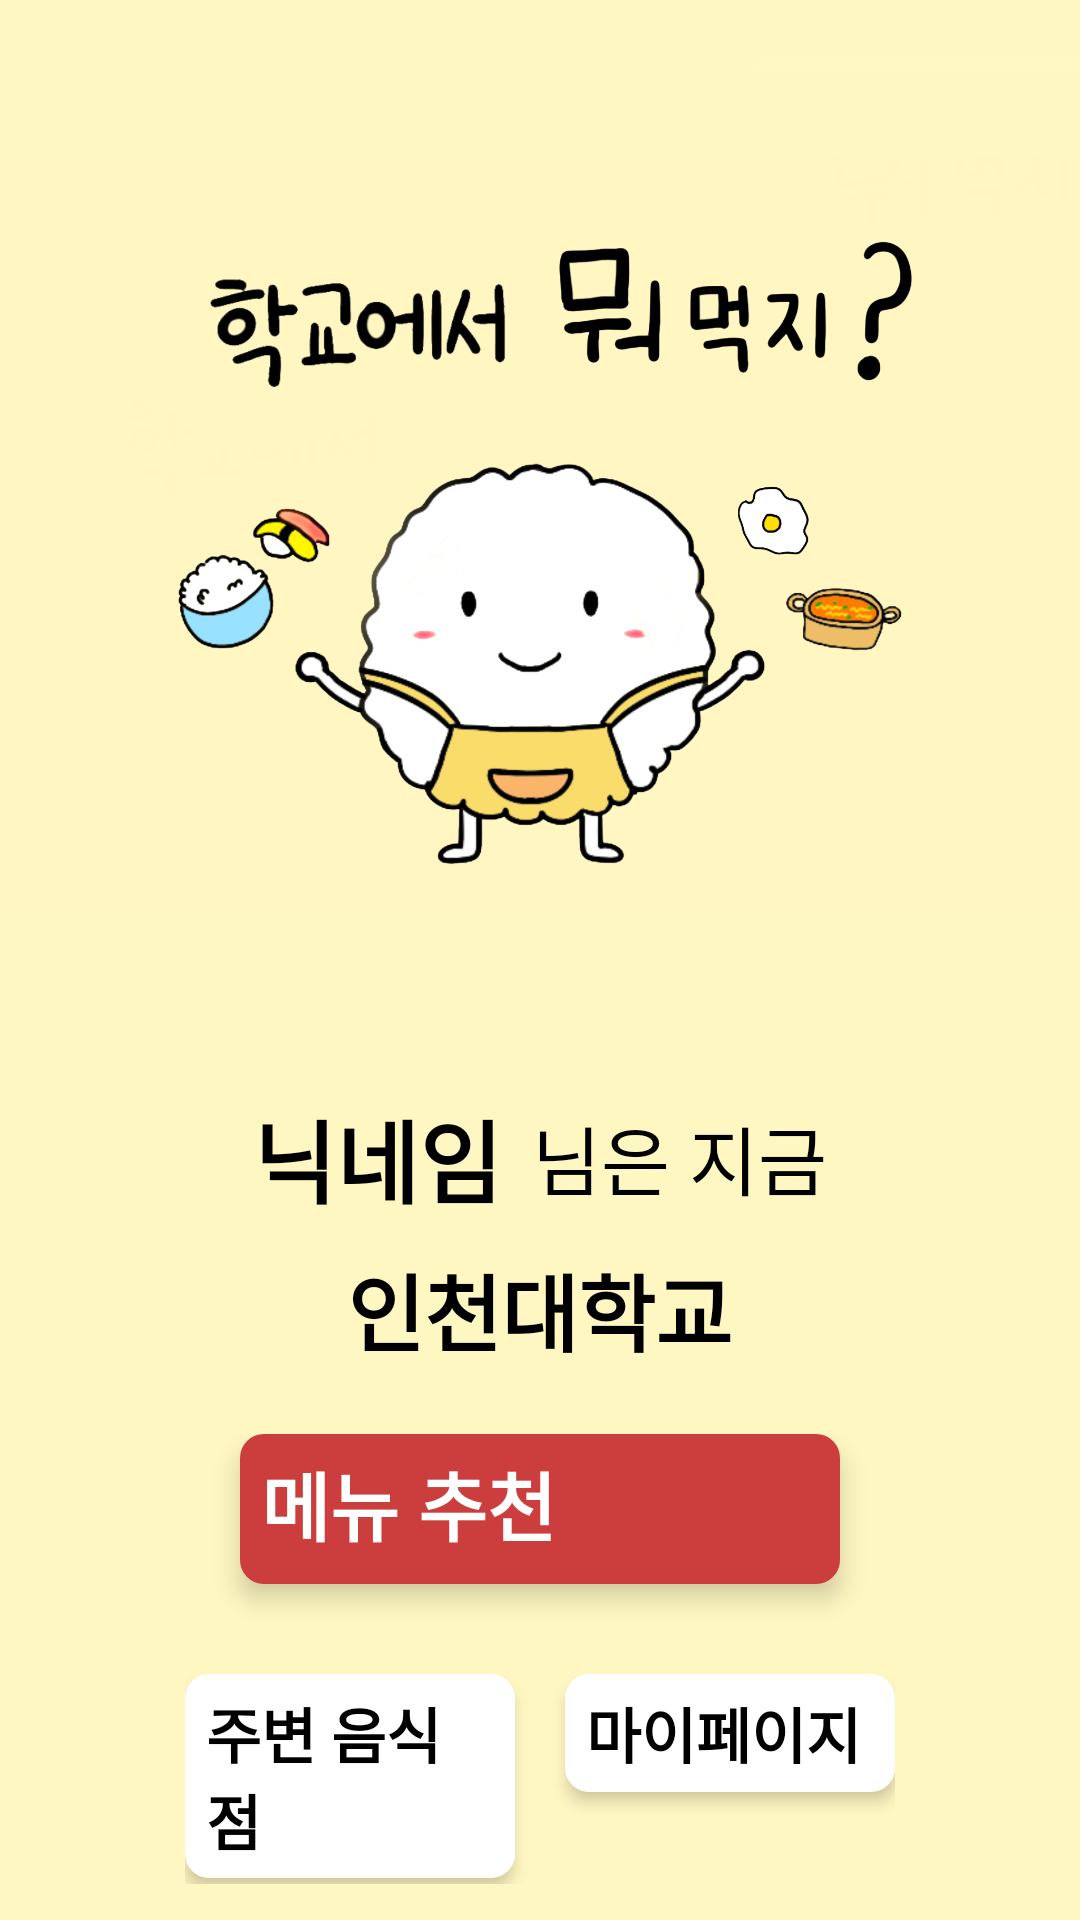

Here is an Android app screen rendered from its layout file. Give the layout XML and the strings, colors and styles it references.
<!-- AndroidManifest.xml: application theme Theme.MenuApp_Test -->
<!-- res/layout/activity_main.xml -->
<?xml version="1.0" encoding="utf-8"?>
<androidx.constraintlayout.widget.ConstraintLayout
    xmlns:android="http://schemas.android.com/apk/res/android"
    xmlns:app="http://schemas.android.com/apk/res-auto"
    xmlns:tools="http://schemas.android.com/tools"
    android:layout_width="match_parent"
    android:layout_height="match_parent"
    android:background="@drawable/background"
    tools:context=".MainActivity">


    <LinearLayout
        android:layout_width="match_parent"
        android:layout_height="wrap_content"
        android:orientation="vertical"
        android:layout_gravity="center_horizontal"
        android:gravity="center"
        app:layout_constraintVertical_bias="0.65"
        app:layout_constraintTop_toTopOf="parent"
        app:layout_constraintBottom_toBottomOf="parent"
        app:layout_constraintHorizontal_bias="0.5"
        app:layout_constraintLeft_toLeftOf="parent"
        app:layout_constraintRight_toRightOf="parent" >

        <ImageView
            android:layout_width="match_parent"
            android:layout_height="310dp"
            android:src="@drawable/main_2"
            android:scaleType="fitCenter"/>

        <LinearLayout
            android:layout_width="320dp"
            android:layout_height="96dp"
            android:layout_marginTop="30dp"
            android:gravity="center"
            android:orientation="vertical">

            <LinearLayout
                android:layout_width="match_parent"
                android:layout_height="48dp"
                android:gravity="center"
                android:orientation="horizontal">

                <TextView
                    android:id="@+id/name_main"
                    android:layout_width="wrap_content"
                    android:layout_height="match_parent"
                    android:gravity="center"
                    android:text="닉네임"
                    android:textSize="30dp"
                    android:textColor="@color/black"
                    android:textStyle="bold" />

                <TextView
                    android:id="@+id/txt_main"
                    android:layout_width="wrap_content"
                    android:layout_height="match_parent"
                    android:layout_marginLeft="10dp"
                    android:gravity="center"
                    android:text="님은 지금"
                    android:textSize="25dp"
                    android:textColor="@color/black" />
            </LinearLayout>

            <TextView
                android:id="@+id/location_main"
                android:layout_width="wrap_content"
                android:layout_height="match_parent"
                android:gravity="center"
                android:text="인천대학교"
                android:textSize="28dp"
                android:layout_marginTop="5dp"
                android:textColor="@color/black"
                android:textStyle="bold" />

        </LinearLayout>


        <LinearLayout
            android:layout_width="wrap_content"
            android:layout_height="wrap_content"
            android:gravity="center"
            android:orientation="vertical"
            android:layout_marginTop="20dp">

            <LinearLayout
                android:layout_width="match_parent"
                android:layout_height="70dp"
                android:gravity="center_horizontal"
                android:orientation="horizontal">

                <android.widget.Button
                    android:id="@+id/btn_main_menu"
                    android:layout_width="200dp"
                    android:layout_height="50dp"
                    android:text="메뉴 추천"
                    android:textStyle="bold"
                    android:textSize="25dp"
                    android:fontFamily="@font/font"
                    android:elevation="5dp"
                    android:background="@drawable/button_border"
                    android:textColor="@color/white" >

                </android.widget.Button>

            </LinearLayout>

            <LinearLayout
                android:layout_width="match_parent"
                android:layout_height="70dp"
                android:gravity="center_horizontal"
                android:layout_marginTop="10dp"
                android:orientation="horizontal"
                tools:ignore="MissingConstraints">

                <android.widget.Button
                    android:id="@+id/btn_main_list"
                    android:layout_width="110dp"
                    android:layout_height="wrap_content"
                    android:layout_marginRight="6.5dp"
                    android:text="주변 음식점"
                    android:textStyle="bold"
                    android:fontFamily="@font/font"
                    android:textSize="20dp"
                    android:elevation="3dp"
                    android:background="@drawable/button_border_2"
                    android:textColor="@color/black">

                </android.widget.Button>

                <android.widget.Button
                    android:id="@+id/btn_main_mypage"
                    android:layout_width="110dp"
                    android:layout_height="wrap_content"
                    android:text="마이페이지"
                    android:textStyle="bold"
                    android:fontFamily="@font/font"
                    android:elevation="3dp"
                    android:textSize="20dp"
                    android:layout_marginLeft="10dp"
                    android:background="@drawable/button_border_2"
                    android:textColor="@color/black">
                </android.widget.Button>

            </LinearLayout>

        </LinearLayout>
    </LinearLayout>


</androidx.constraintlayout.widget.ConstraintLayout>
<!-- resources referenced by this layout -->
<resources>
  <!-- drawable background: png bitmap (drawable, 9849 bytes) -->
  <!-- drawable button_border (drawable) -->
  <?xml version="1.0" encoding="utf-8"?>
  <shape xmlns:android="http://schemas.android.com/apk/res/android"
      android:shape="rectangle" >
      <solid
          android:color="#CC3D3D" />
      <corners
          android:radius="8dp"/>
      <padding
          android:bottom="5dp"
          android:left="7dp"
          android:right="7dp"
          android:top="5dp" />
  </shape>
  <!-- drawable button_border_2 (drawable) -->
  <?xml version="1.0" encoding="utf-8"?>
  <shape xmlns:android="http://schemas.android.com/apk/res/android"
      android:shape="rectangle" >
      <solid
          android:color="#ffffff" />
      <corners
          android:radius="8dp"/>
      <padding
          android:bottom="5dp"
          android:left="7dp"
          android:right="7dp"
          android:top="5dp" />
  </shape>
  <!-- drawable main_2: png bitmap (drawable, 392862 bytes) -->
  <style name="Theme.MenuApp_Test" parent="Theme.MaterialComponents.DayNight.DarkActionBar">
          
          <item name="colorPrimary">@color/black</item>              
          <item name="colorPrimaryVariant">@color/black</item>      
          <item name="colorOnPrimary">@color/white</item>
          
          <item name="colorSecondary">#faf4c0</item>
          <item name="colorSecondaryVariant">#faf4c0</item>
          <item name="colorOnSecondary">@color/black</item>
          
          <item name="android:statusBarColor">?attr/colorPrimaryVariant</item>
          
          <item name="android:textViewStyle">@style/customTextViewFontStyle</item>
          <item name="android:buttonStyle">@style/customButtonFontStyle</item>
          <item name="android:editTextStyle">@style/customEditTextFontStyle</item>
          <item name="android:radioButtonStyle">@style/customRadioButtonFontStyle</item>
          <item name="android:checkboxStyle">@style/customCheckboxFontStyle</item>
          
          <item name="windowActionBar">false</item>
          <item name="windowNoTitle">true</item>
      </style>
  <!-- not gathered from this repository: default colours our renderer supplied (Android Studio template values) -->
  <color name="black">#FF000000</color>
  <color name="white">#FFFFFFFF</color>
</resources>
